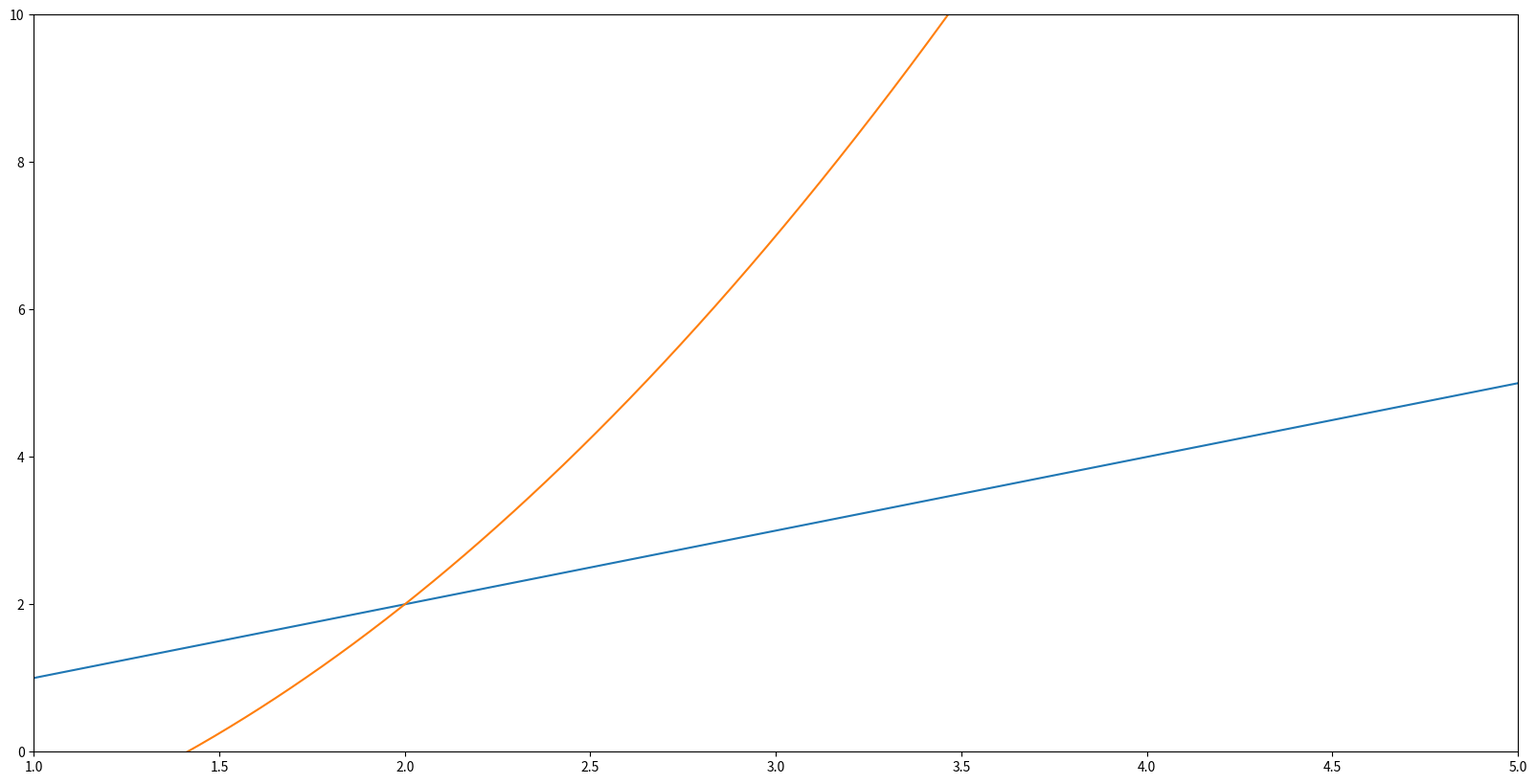
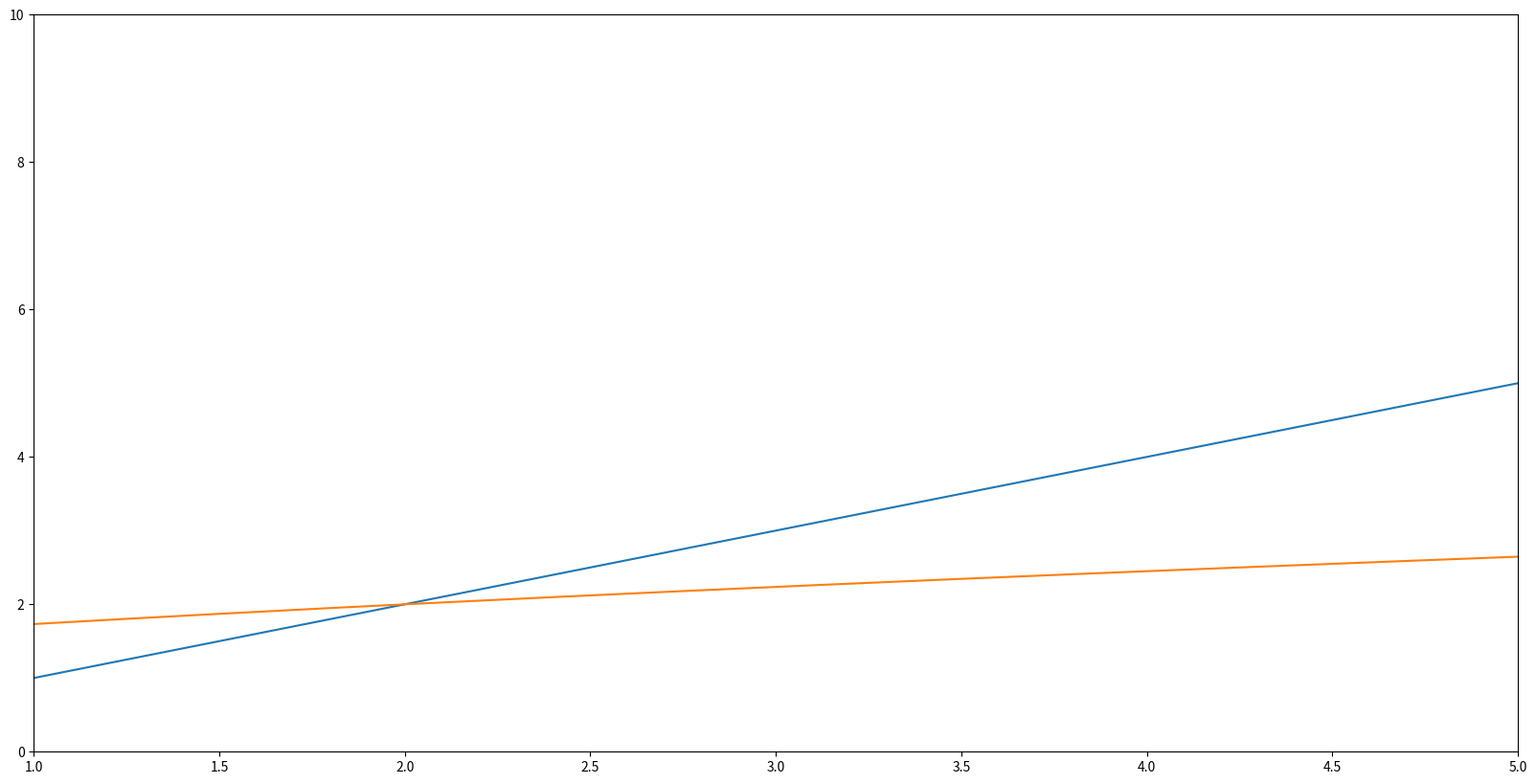

Reproduce these figures in Python, in order.
#!/usr/bin/env python
# coding: utf-8

# In[6]:


from sympy import *
import numpy as np
import matplotlib.pyplot as plt
import math
x, y = symbols('x y')


# In[7]:


def verifica_convergencia(ponto_fixo, x0):
    # Calcula a derivada do ponto fixo e verifica pra qual x essa derivada < 1
    derivada = diff(ponto_fixo)
    intervalo = solveset(derivada < 1, x, S.Reals)
    
    # Verifica se é possível utilizar x0 como inicial
    if x0 > intervalo.inf and x0 < intervalo.sup: 
        return True
    
    else:
        return False
    
def metodo_iteracao_linear(ponto_fixo, x0):   
    if (verifica_convergencia(ponto_fixo, x0)):
        # Calcula a aproximacao de x1
        aproximacao = ponto_fixo.subs({x: x0})
        print('x{i} = {aprox}'.format(i=0,aprox=aproximacao))

        i = 1
        
        #Calcula as aproximações xk
        while i< 25:
            aproximacao = ponto_fixo.subs({x: aproximacao})
            print('x{i} = {aprox}'.format(i=i,aprox=aproximacao))
            i = i+1
            
    else:
        print('A sequência de aproximações resultantes não é convergente.')
        
def mostrar_grafico(ponto_fixo): 
    xx = np.linspace(0, 5, 5000, endpoint=False)
    yy = lambdify(x, [x, ponto_fixo])(xx)
    plt.figure(figsize=(20,10))
    plt.axis([1, 5, 0, 10])
    plt.plot(xx, np.transpose(yy))
    plt.show()


# In[9]:


metodo_iteracao_linear(x**2, 2.5)


# In[10]:


metodo_iteracao_linear(sqrt(2+x), 2.5)


# In[11]:


mostrar_grafico(x**2 - 2)


# In[12]:


mostrar_grafico(sqrt(2+x))


# In[ ]:
